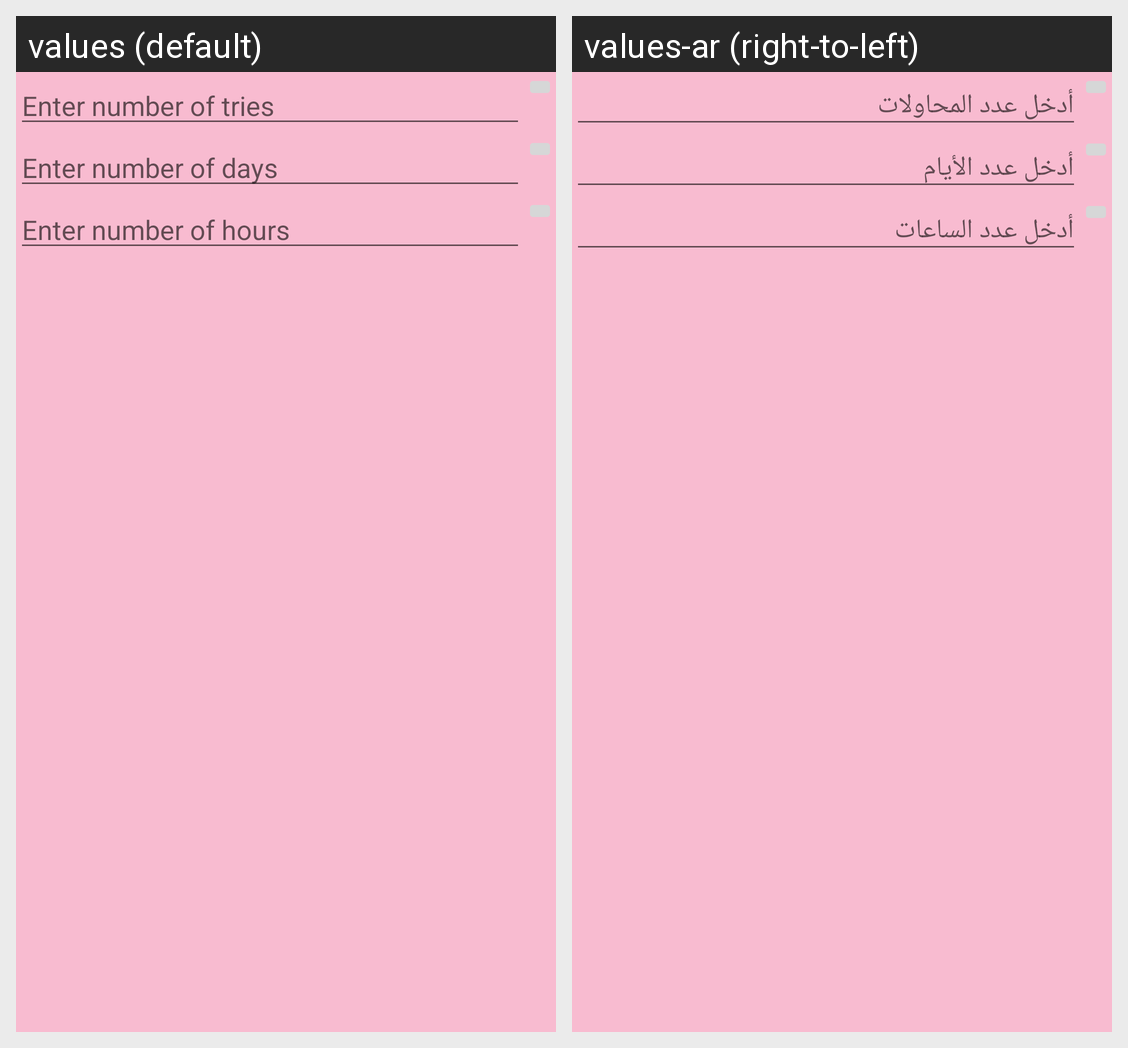

Locale-by-locale string values for the Android screen shown in this grid:
Android screen res/layout/study_during_dialog_fragment.xml rendered under 2 locales, left to right: values (default), values-ar (right-to-left). Device: Nexus 5 (rendered at 1080×1920; each locale shown at half size, 540×960, under a caption strip naming it); theme MyMaterialTheme.
Strings drawn on this screen, with the default value and each locale's value (text and hints the layout hard-codes, and strings that could not be matched under every locale, appear in the picture but are not listed):

enter_tries_number
  values: Enter number of tries
  values-ar: أدخل عدد المحاولات

day
  values: Enter number of days
  values-ar: أدخل عدد الأيام

hour
  values: Enter number of hours
  values-ar: أدخل عدد الساعات
